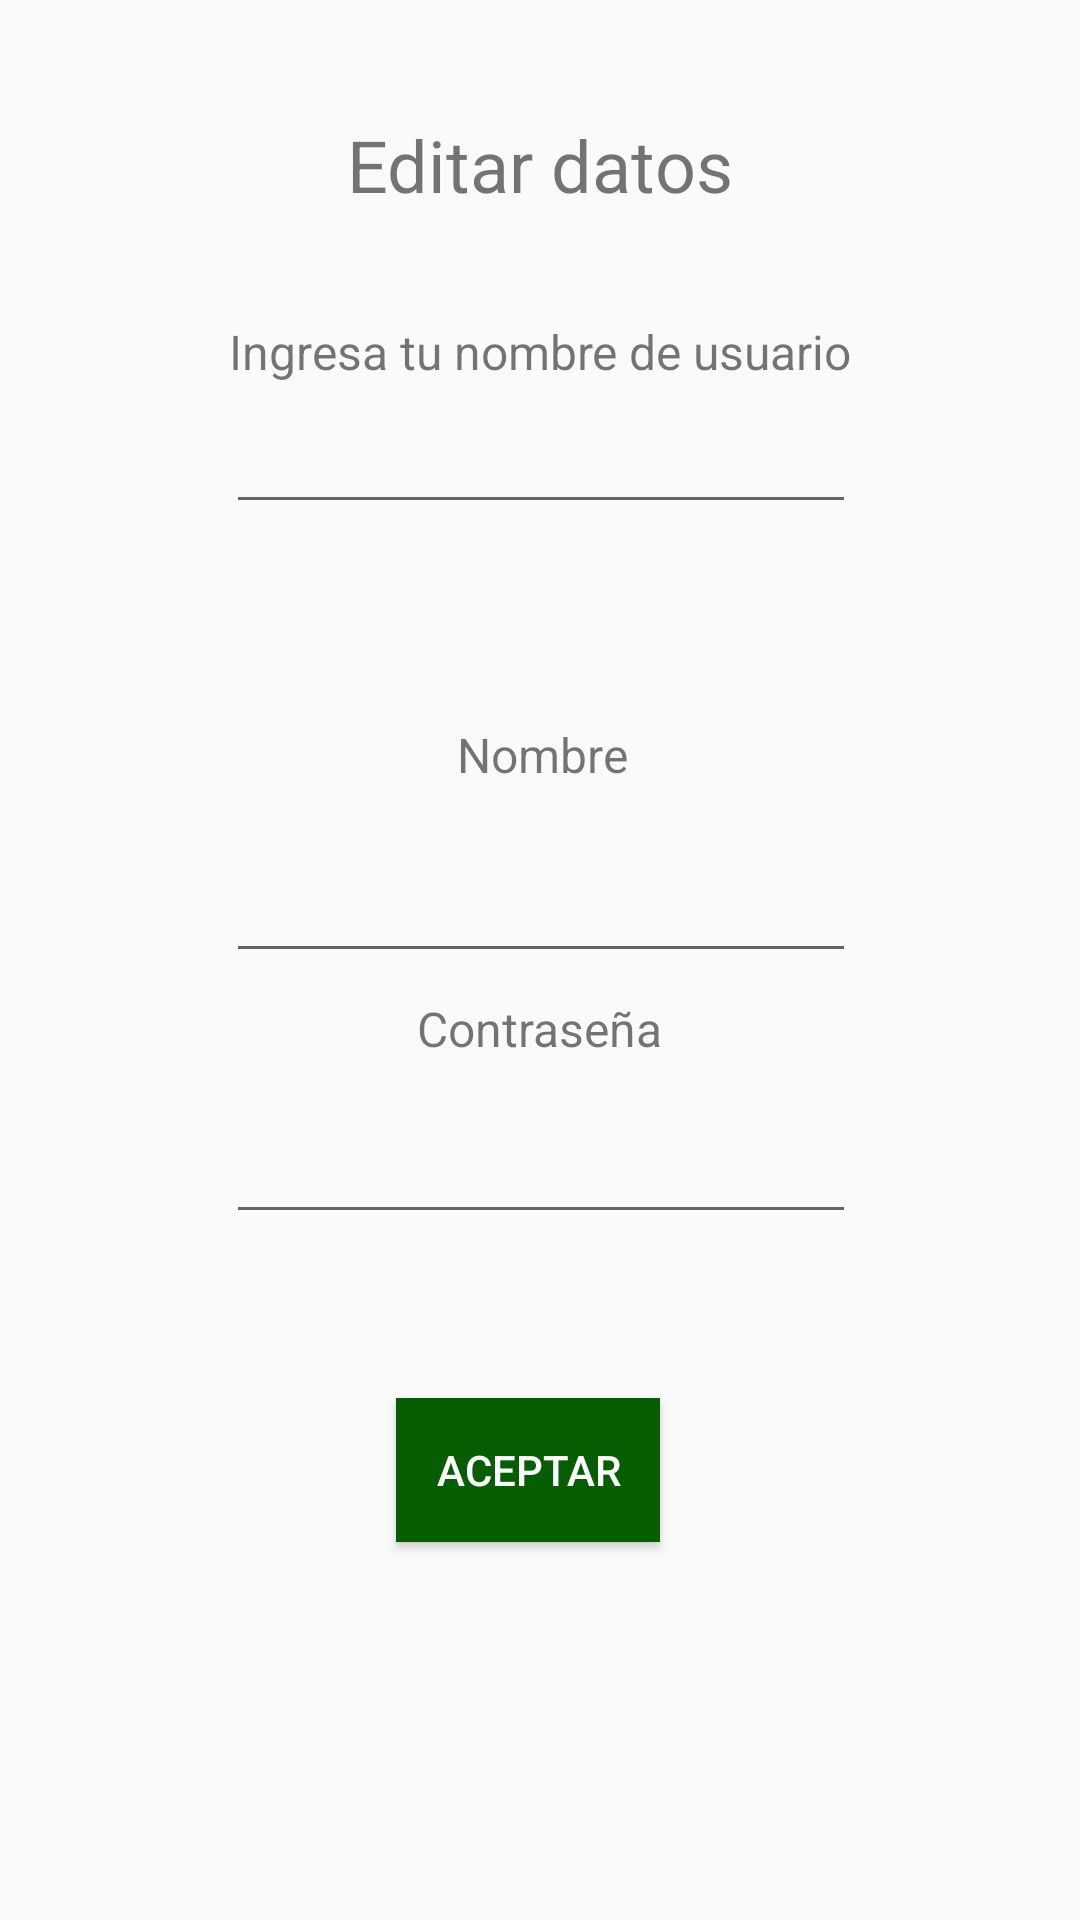

This screen was rendered from an Android layout file. Write that file and the resources it references.
<!-- AndroidManifest.xml: application theme AppTheme -->
<!-- res/layout/activity_editar.xml -->
<?xml version="1.0" encoding="utf-8"?>
<android.support.constraint.ConstraintLayout xmlns:android="http://schemas.android.com/apk/res/android"
    xmlns:app="http://schemas.android.com/apk/res-auto"
    xmlns:tools="http://schemas.android.com/tools"
    android:layout_width="match_parent"
    android:layout_height="match_parent"
    android:background="@drawable/fondo"
    tools:context=".Editar">

    <TextView
        android:id="@+id/textView18"
        android:layout_width="wrap_content"
        android:layout_height="wrap_content"
        android:layout_marginStart="8dp"
        android:layout_marginLeft="8dp"
        android:layout_marginTop="8dp"
        android:layout_marginEnd="8dp"
        android:layout_marginRight="8dp"
        android:layout_marginBottom="8dp"
        android:text="Editar datos"
        android:textSize="24sp"
        app:layout_constraintBottom_toBottomOf="parent"
        app:layout_constraintEnd_toEndOf="parent"
        app:layout_constraintStart_toStartOf="parent"
        app:layout_constraintTop_toTopOf="parent"
        app:layout_constraintVertical_bias="0.052" />

    <TextView
        android:id="@+id/textView19"
        android:layout_width="wrap_content"
        android:layout_height="wrap_content"
        android:layout_marginStart="8dp"
        android:layout_marginLeft="8dp"
        android:layout_marginTop="8dp"
        android:layout_marginEnd="8dp"
        android:layout_marginRight="8dp"
        android:layout_marginBottom="8dp"
        android:text="Ingresa tu nombre de usuario"
        android:textSize="16sp"
        app:layout_constraintBottom_toBottomOf="parent"
        app:layout_constraintEnd_toEndOf="parent"
        app:layout_constraintStart_toStartOf="parent"
        app:layout_constraintTop_toTopOf="parent"
        app:layout_constraintVertical_bias="0.163" />

    <EditText
        android:id="@+id/txtNombreUsuario"
        android:layout_width="wrap_content"
        android:layout_height="wrap_content"
        android:layout_marginStart="8dp"
        android:layout_marginLeft="8dp"
        android:layout_marginTop="8dp"
        android:layout_marginEnd="8dp"
        android:layout_marginRight="8dp"
        android:layout_marginBottom="8dp"
        android:ems="10"
        android:inputType="textPersonName"
        android:textColor="@android:color/black"
        android:textColorHighlight="@android:color/white"
        android:textColorHint="@android:color/white"
        android:textColorLink="@android:color/white"
        app:layout_constraintBottom_toBottomOf="parent"
        app:layout_constraintEnd_toEndOf="parent"
        app:layout_constraintHorizontal_bias="0.503"
        app:layout_constraintStart_toStartOf="parent"
        app:layout_constraintTop_toTopOf="parent"
        app:layout_constraintVertical_bias="0.215" />

    <TextView
        android:id="@+id/textView21"
        android:layout_width="wrap_content"
        android:layout_height="wrap_content"
        android:layout_marginStart="8dp"
        android:layout_marginLeft="8dp"
        android:layout_marginTop="8dp"
        android:layout_marginEnd="8dp"
        android:layout_marginRight="8dp"
        android:layout_marginBottom="8dp"
        android:text="Nombre"
        android:textSize="16sp"
        app:layout_constraintBottom_toBottomOf="parent"
        app:layout_constraintEnd_toEndOf="parent"
        app:layout_constraintHorizontal_bias="0.503"
        app:layout_constraintStart_toStartOf="parent"
        app:layout_constraintTop_toTopOf="parent"
        app:layout_constraintVertical_bias="0.386" />

    <EditText
        android:id="@+id/txtNombre"
        android:layout_width="wrap_content"
        android:layout_height="wrap_content"
        android:layout_marginStart="8dp"
        android:layout_marginLeft="8dp"
        android:layout_marginTop="8dp"
        android:layout_marginEnd="8dp"
        android:layout_marginRight="8dp"
        android:layout_marginBottom="8dp"
        android:ems="10"
        android:inputType="textPersonName"
        app:layout_constraintBottom_toBottomOf="parent"
        app:layout_constraintEnd_toEndOf="parent"
        app:layout_constraintHorizontal_bias="0.503"
        app:layout_constraintStart_toStartOf="parent"
        app:layout_constraintTop_toTopOf="parent"
        app:layout_constraintVertical_bias="0.472" />

    <TextView
        android:id="@+id/textView22"
        android:layout_width="wrap_content"
        android:layout_height="wrap_content"
        android:layout_marginStart="8dp"
        android:layout_marginLeft="8dp"
        android:layout_marginTop="8dp"
        android:layout_marginEnd="8dp"
        android:layout_marginRight="8dp"
        android:layout_marginBottom="8dp"
        android:text="Contraseña"
        android:textSize="16sp"
        app:layout_constraintBottom_toBottomOf="parent"
        app:layout_constraintEnd_toEndOf="parent"
        app:layout_constraintStart_toStartOf="parent"
        app:layout_constraintTop_toTopOf="parent"
        app:layout_constraintVertical_bias="0.538" />

    <EditText
        android:id="@+id/txtContrasena"
        android:layout_width="wrap_content"
        android:layout_height="wrap_content"
        android:layout_marginStart="8dp"
        android:layout_marginLeft="8dp"
        android:layout_marginTop="8dp"
        android:layout_marginEnd="8dp"
        android:layout_marginRight="8dp"
        android:layout_marginBottom="8dp"
        android:ems="10"
        android:inputType="textPassword"
        app:layout_constraintBottom_toBottomOf="parent"
        app:layout_constraintEnd_toEndOf="parent"
        app:layout_constraintHorizontal_bias="0.503"
        app:layout_constraintStart_toStartOf="parent"
        app:layout_constraintTop_toTopOf="parent"
        app:layout_constraintVertical_bias="0.621" />

    <Button
        android:id="@+id/btnActualizar"
        android:layout_width="wrap_content"
        android:layout_height="wrap_content"
        android:layout_marginStart="8dp"
        android:layout_marginLeft="8dp"
        android:layout_marginTop="8dp"
        android:layout_marginEnd="8dp"
        android:layout_marginRight="8dp"
        android:layout_marginBottom="8dp"
        android:background="#075E02"
        android:text="Aceptar"
        android:textColor="@android:color/white"
        app:layout_constraintBottom_toBottomOf="parent"
        app:layout_constraintEnd_toEndOf="parent"
        app:layout_constraintHorizontal_bias="0.485"
        app:layout_constraintStart_toStartOf="parent"
        app:layout_constraintTop_toTopOf="parent"
        app:layout_constraintVertical_bias="0.795" />

</android.support.constraint.ConstraintLayout>
<!-- resources referenced by this layout -->
<resources>
  <style name="AppTheme" parent="Theme.AppCompat.Light.DarkActionBar">
          
          <item name="colorPrimary">#075E18</item>
          <item name="colorAccent">@color/colorAccent</item>
      </style>
  <color name="colorAccent">#68db60</color>
</resources>
